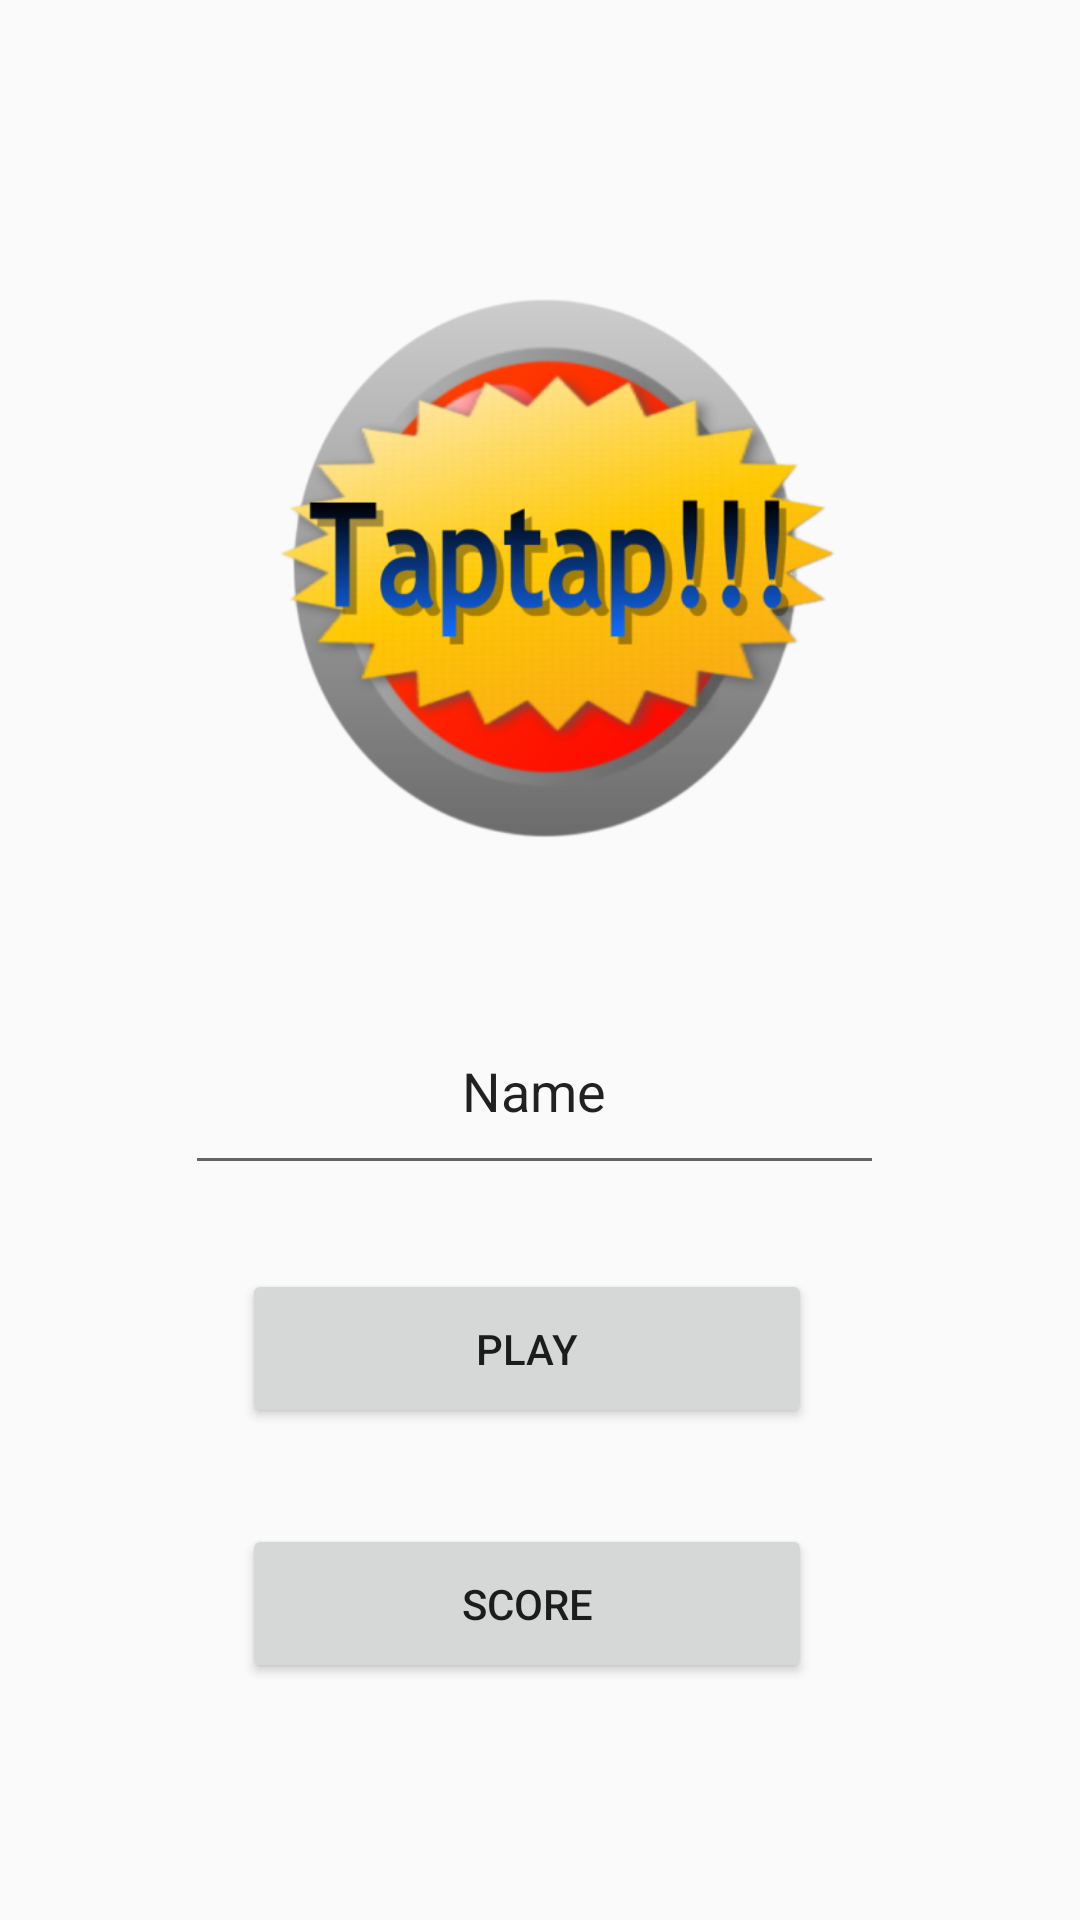

Write the Android layout XML for this screen, with the resource values it uses.
<!-- AndroidManifest.xml: application theme AppTheme -->
<!-- res/layout/title_fragment.xml -->
<layout xmlns:tools="http://schemas.android.com/tools"
    xmlns:android="http://schemas.android.com/apk/res/android"
    xmlns:app="http://schemas.android.com/apk/res-auto">


    <androidx.constraintlayout.widget.ConstraintLayout
        android:layout_width="match_parent"
        android:layout_height="match_parent">

        <Button
            android:id="@+id/play_button"
            android:layout_width="190dp"
            android:layout_height="53dp"
            android:layout_marginTop="28dp"
            android:text="@string/play"
            app:layout_constraintEnd_toEndOf="@+id/player_name"
            app:layout_constraintHorizontal_bias="0.441"
            app:layout_constraintStart_toStartOf="@+id/player_name"
            app:layout_constraintTop_toBottomOf="@+id/player_name" />

        <Button
            android:id="@+id/score_button"
            android:layout_width="190dp"
            android:layout_height="53dp"
            android:layout_marginTop="32dp"
            android:text="@string/score"
            app:layout_constraintEnd_toEndOf="@+id/play_button"
            app:layout_constraintHorizontal_bias="0.0"
            app:layout_constraintStart_toStartOf="@+id/play_button"
            app:layout_constraintTop_toBottomOf="@+id/play_button" />

        <EditText
            android:id="@+id/player_name"
            android:layout_width="233dp"
            android:layout_height="66dp"
            android:layout_marginTop="40dp"
            android:ems="10"
            android:inputType="textPersonName"
            android:text="@string/name"
            android:textAlignment="center"
            app:layout_constraintEnd_toEndOf="@+id/logo_button"
            app:layout_constraintHorizontal_bias="0.076"
            app:layout_constraintStart_toStartOf="@+id/logo_button"
            app:layout_constraintTop_toBottomOf="@+id/logo_button" />

        <Button
            android:id="@+id/logo_button"
            android:layout_width="246dp"
            android:layout_height="197dp"
            android:layout_marginTop="92dp"
            android:background="@drawable/logo"
            app:layout_constraintEnd_toEndOf="parent"
            app:layout_constraintHorizontal_bias="0.532"
            app:layout_constraintStart_toStartOf="parent"
            app:layout_constraintTop_toTopOf="parent" />
    </androidx.constraintlayout.widget.ConstraintLayout>

    </layout>
<!-- resources referenced by this layout -->
<resources>
  <!-- drawable logo: png bitmap (drawable, 132963 bytes) -->
  <string name="name">Name</string>
  <string name="play">play</string>
  <string name="score">score</string>
  <style name="AppTheme" parent="Theme.AppCompat.Light.DarkActionBar">
          
          <item name="colorPrimary">@color/colorPrimary</item>
          <item name="colorPrimaryDark">@color/colorPrimaryDark</item>
          <item name="colorAccent">@color/colorAccent</item>
      </style>
  <!-- not gathered from this repository: default colours our renderer supplied (Android Studio template values) -->
  <color name="colorPrimary">#FF6200EE</color>
  <color name="colorPrimaryDark">#FF3700B3</color>
  <color name="colorAccent">#FF03DAC5</color>
</resources>
